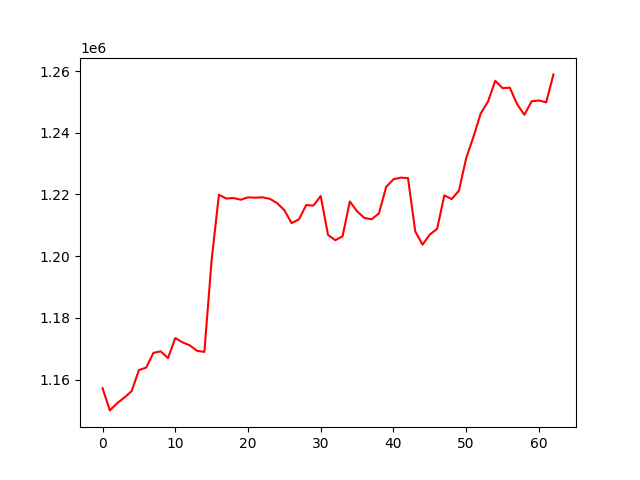

The table this chart was drawn from, first rows:
, 0
0, 1157196
1, 1149985
2, 1152289
3, 1154149
4, 1156208
5, 1163049
6, 1163862
7, 1168650
8, 1169118
9, 1166934
10, 1173437
11, 1172053
12, 1171060
13, 1169308
14, 1168936
15, 1198765
16, 1219897
17, 1218677
18, 1218843
19, 1218288
20, 1219062
21, 1218947
22, 1219073
23, 1218573
24, 1217211
25, 1214881
26, 1210708
27, 1211916
28, 1216560
29, 1216402
30, 1219493
31, 1206898
32, 1205171
33, 1206432
34, 1217702
35, 1214538
36, 1212375
37, 1211952
38, 1213846
39, 1222440
40, 1224901
41, 1225451
42, 1225298
43, 1208009
44, 1203720
45, 1207016
46, 1208827
47, 1219718
48, 1218502
49, 1221203
50, 1231763
51, 1238679
52, 1246254
53, 1250088
54, 1256864
55, 1254479
56, 1254609
57, 1249300
58, 1245836
59, 1250197
... 3 more rows
